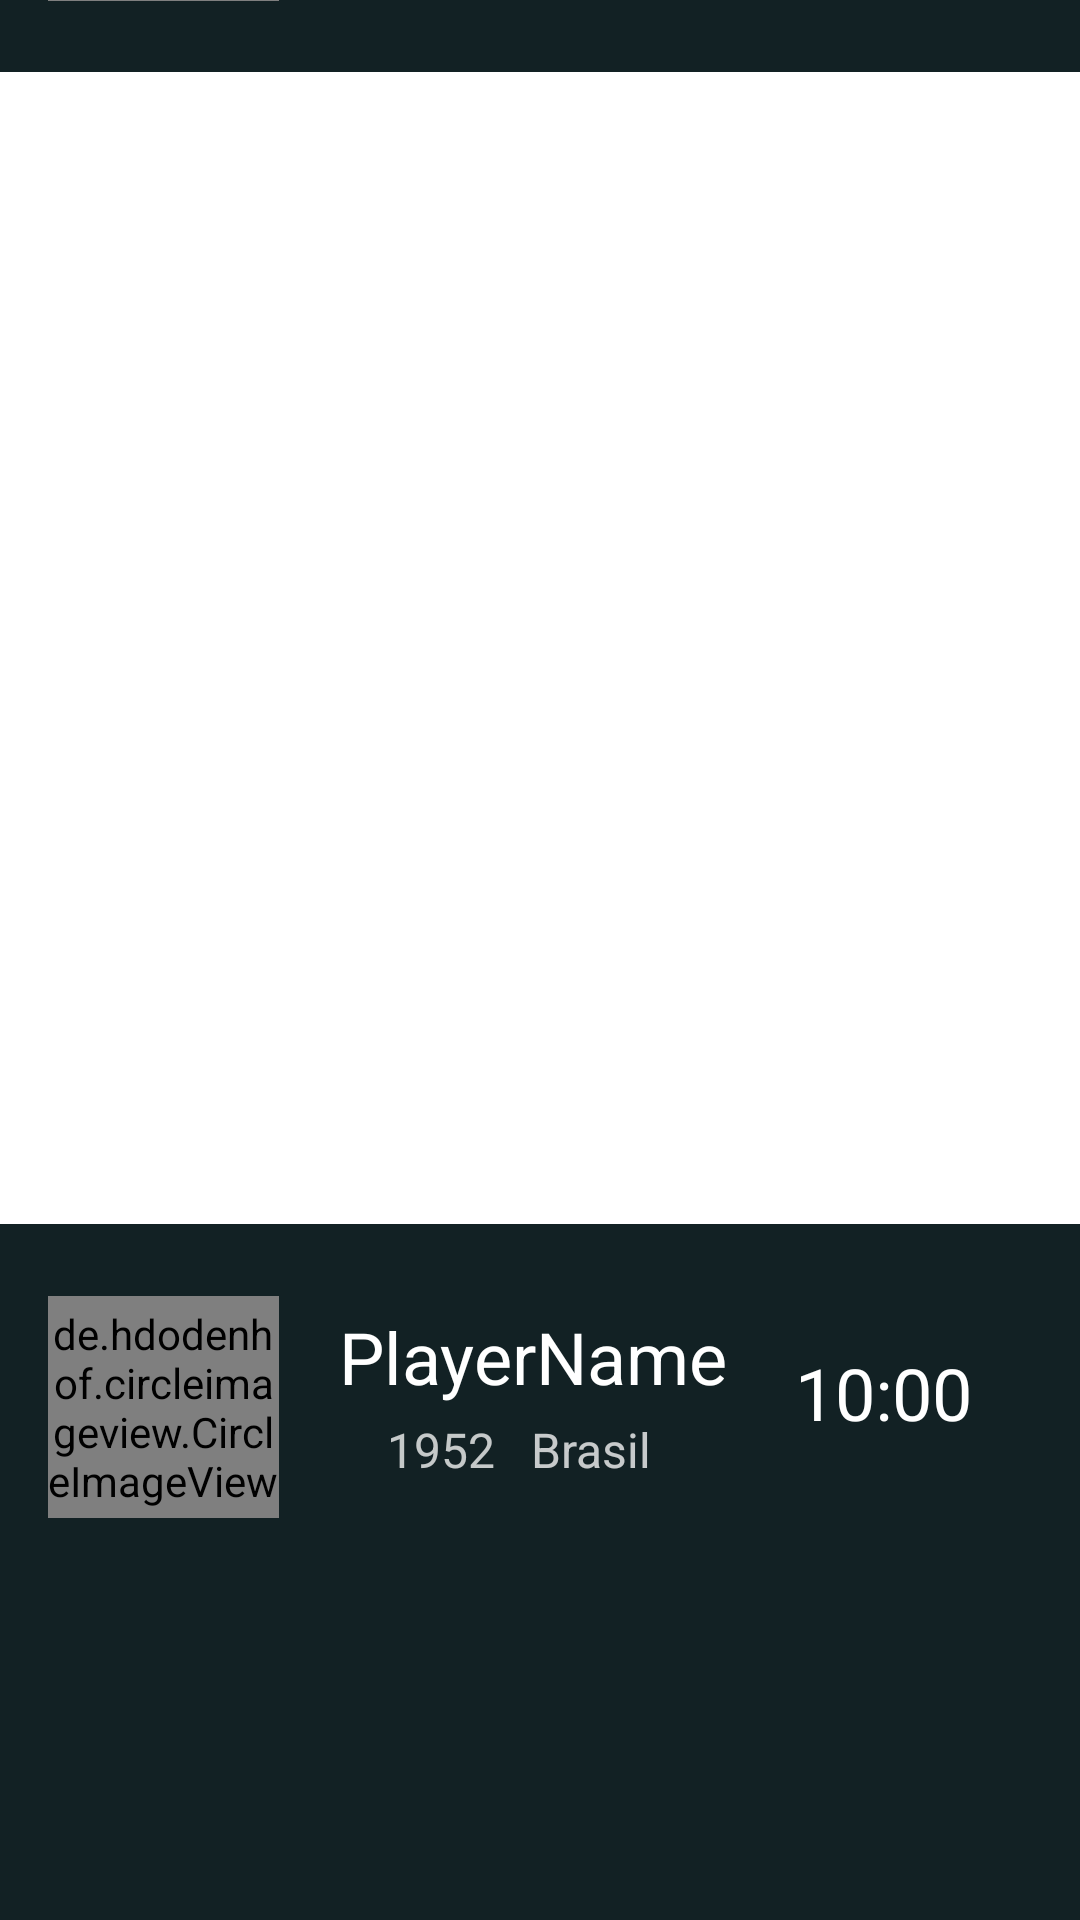

This screen was rendered from an Android layout file. Write that file and the resources it references.
<!-- AndroidManifest.xml: application theme Theme.Chess -->
<!-- res/layout/activity_chess_board.xml -->
<?xml version="1.0" encoding="utf-8"?>
<androidx.constraintlayout.widget.ConstraintLayout xmlns:android="http://schemas.android.com/apk/res/android"
    xmlns:app="http://schemas.android.com/apk/res-auto"
    xmlns:tools="http://schemas.android.com/tools"
    android:layout_width="match_parent"
    android:layout_height="match_parent"
    android:background="#FC101F22"
    tools:context=".ChessBoardActivity"
    tools:layout_editor_absoluteX="-1dp"
    tools:layout_editor_absoluteY="4dp">


    <GridLayout
        android:id="@+id/chessBoard"
        android:layout_width="384dp"
        android:layout_height="384dp"
        android:layout_marginBottom="232dp"
        android:background="#fff"
        android:rotation="0"
        app:layout_constraintBottom_toBottomOf="parent"
        app:layout_constraintEnd_toEndOf="parent"
        app:layout_constraintHorizontal_bias="0.481"

        app:layout_constraintStart_toStartOf="parent" />


    <de.hdodenhof.circleimageview.CircleImageView
        android:id="@+id/imageProfileDark"
        android:layout_width="77dp"
        android:layout_height="74dp"
        android:layout_marginStart="16dp"
        android:layout_marginBottom="24dp"
        android:src="@drawable/profileicon"
        app:layout_constraintBottom_toTopOf="@+id/chessBoard"
        app:layout_constraintStart_toStartOf="parent" />

    <de.hdodenhof.circleimageview.CircleImageView
        android:id="@+id/imageProfileWhite"
        android:layout_width="77dp"
        android:layout_height="74dp"
        android:layout_marginStart="16dp"
        android:layout_marginTop="24dp"
        android:src="@drawable/profileicon2"
        app:layout_constraintStart_toStartOf="parent"
        app:layout_constraintTop_toBottomOf="@+id/chessBoard" />

    <TextView
        android:id="@+id/playerName"
        android:layout_width="wrap_content"
        android:layout_height="wrap_content"
        android:layout_marginStart="20dp"
        android:layout_marginTop="28dp"
        android:text="PlayerName"
        android:textColor="#FFFFFF"
        android:textSize="24sp"
        app:layout_constraintStart_toEndOf="@+id/imageProfileWhite"
        app:layout_constraintTop_toBottomOf="@+id/chessBoard" />

    <TextView
        android:id="@+id/adversaryName"
        android:layout_width="wrap_content"
        android:layout_height="wrap_content"
        android:layout_marginStart="20dp"
        android:layout_marginBottom="8dp"
        android:text="AdversaryName"
        android:textColor="#FFFFFF"
        android:textSize="24sp"
        app:layout_constraintBottom_toTopOf="@+id/textView3"
        app:layout_constraintStart_toEndOf="@+id/imageProfileDark" />

    <TextView
        android:id="@+id/textView2"
        android:layout_width="wrap_content"
        android:layout_height="wrap_content"
        android:layout_marginStart="24dp"
        android:text="1952"
        android:textColor="#C1FFFFFF"
        android:textSize="16sp"
        app:layout_constraintBaseline_toBaselineOf="@+id/textView3"
        app:layout_constraintStart_toEndOf="@+id/imageProfileDark" />

    <TextView
        android:id="@+id/textView4"
        android:layout_width="wrap_content"
        android:layout_height="wrap_content"
        android:layout_marginStart="36dp"
        android:text="1952"
        android:textColor="#C1FFFFFF"
        android:textSize="16sp"
        app:layout_constraintBaseline_toBaselineOf="@+id/textView5"
        app:layout_constraintStart_toEndOf="@+id/imageProfileWhite" />

    <TextView
        android:id="@+id/textView3"
        android:layout_width="wrap_content"
        android:layout_height="wrap_content"
        android:layout_marginStart="16dp"
        android:layout_marginBottom="28dp"
        android:text="Brasil"
        android:textColor="#C3FFFFFF"
        android:textSize="16sp"
        app:layout_constraintBottom_toTopOf="@+id/chessBoard"
        app:layout_constraintStart_toEndOf="@+id/textView2" />

    <TextView
        android:id="@+id/textView5"
        android:layout_width="wrap_content"
        android:layout_height="wrap_content"
        android:layout_marginStart="12dp"
        android:layout_marginTop="4dp"
        android:text="Brasil"
        android:textColor="#C3FFFFFF"
        android:textSize="16sp"
        app:layout_constraintStart_toEndOf="@+id/textView4"
        app:layout_constraintTop_toBottomOf="@+id/playerName" />

    <TextView
        android:id="@+id/textView6"
        android:layout_width="wrap_content"
        android:layout_height="wrap_content"
        android:layout_marginTop="40dp"
        android:layout_marginEnd="36dp"
        android:text="10:00"
        android:textColor="#FFFFFF"
        android:textSize="24sp"
        app:layout_constraintEnd_toEndOf="parent"
        app:layout_constraintTop_toBottomOf="@+id/chessBoard" />

    <TextView
        android:id="@+id/textView7"
        android:layout_width="wrap_content"
        android:layout_height="wrap_content"
        android:layout_marginEnd="36dp"
        android:layout_marginBottom="20dp"
        android:text="10:00"
        android:textColor="#FFFFFF"
        android:textSize="24sp"
        app:layout_constraintBottom_toTopOf="@+id/chessBoard"
        app:layout_constraintEnd_toEndOf="parent" />

    <ImageView
        android:id="@+id/resign"
        android:layout_width="45dp"
        android:layout_height="44dp"
        android:layout_marginStart="112dp"
        android:layout_marginBottom="64dp"
        app:layout_constraintBottom_toBottomOf="parent"
        app:layout_constraintStart_toStartOf="parent"
        app:srcCompat="@drawable/flag" />

</androidx.constraintlayout.widget.ConstraintLayout>
<!-- resources referenced by this layout -->
<resources>
  <style name="Theme.Chess" parent="Theme.MaterialComponents.DayNight.NoActionBar">
          
          <item name="colorPrimary">@color/purple_500</item>
          <item name="colorPrimaryVariant">@color/purple_700</item>
          <item name="colorOnPrimary">@color/white</item>
          
          <item name="colorSecondary">@color/teal_200</item>
          <item name="colorSecondaryVariant">@color/teal_700</item>
          <item name="colorOnSecondary">@color/black</item>
          
          <item name="android:statusBarColor">?attr/colorPrimaryVariant</item>
          
      </style>
  <color name="purple_500">#FF6200EE</color>
  <color name="purple_700">#FF3700B3</color>
  <color name="white">#FFFFFFFF</color>
  <color name="teal_200">#FF03DAC5</color>
  <color name="teal_700">#FF018786</color>
  <color name="black">#FF000000</color>
</resources>
